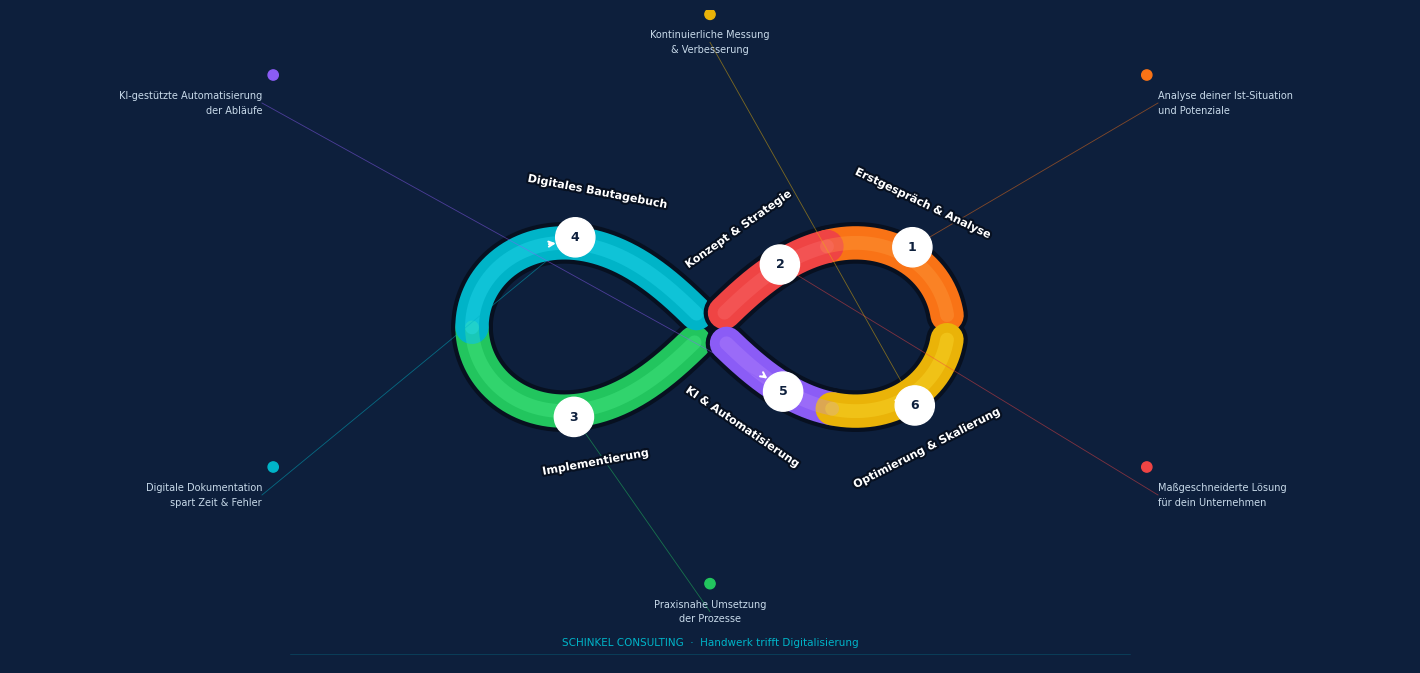

This chart was generated by the following Python code: (Note: this script raises an exception after producing the figure.)
"""Schinkel Consulting — Infinity Loop Process Diagram."""
import numpy as np
import matplotlib.pyplot as plt
import matplotlib.patches as patches
from matplotlib.path import Path
import matplotlib.patheffects as pe
import warnings
warnings.filterwarnings('ignore')

# ── Canvas ───────────────────────────────────────────────────────────────────
fig, ax = plt.subplots(figsize=(14, 7), dpi=150)
fig.patch.set_facecolor('#0d1f3c')
ax.set_facecolor('#0d1f3c')
ax.set_xlim(-0.5, 14.5)
ax.set_ylim(0, 7)
ax.set_aspect('equal')
ax.axis('off')

# ── Lemniscate ───────────────────────────────────────────────────────────────
cx, cy, a = 7.0, 3.6, 2.55

def lem(t):
    d = 1 + np.sin(t)**2
    return cx + a*np.cos(t)/d, cy + a*np.sin(t)*np.cos(t)/d

# ── 6 segments — boundaries avoid crossings at π/2 and 3π/2 ──────────────────
# Right lobe top: 0→π/2, left lobe: π/2→3π/2, right lobe bottom: 3π/2→2π
# 6 even segments, boundaries not at crossings
PAD = 0.05
segs = [
    # Right lobe top — 2 segs
    {"label": "Erstgespräch\n& Analyse",    "n": "1", "c": "#f97316", "t0": PAD,  "t1": 0.76},
    {"label": "Konzept\n& Strategie",        "n": "2", "c": "#ef4444", "t0": 0.76, "t1": 1.45},
    # Left lobe — 2 segs
    {"label": "Implementierung",             "n": "3", "c": "#22c55e", "t0": 1.70, "t1": 3.14},
    {"label": "Digitales\nBautagebuch",      "n": "4", "c": "#00b4c8", "t0": 3.14, "t1": 4.60},
    # Right lobe bottom — 2 segs
    {"label": "KI &\nAutomatisierung",       "n": "5", "c": "#8b5cf6", "t0": 4.85, "t1": 5.55},
    {"label": "Optimierung\n& Skalierung",   "n": "6", "c": "#eab308", "t0": 5.55, "t1": 6.23},
]

descs = [
    "Analyse deiner Ist-Situation\nund Potenziale",
    "Maßgeschneiderte Lösung\nfür dein Unternehmen",
    "Praxisnahe Umsetzung\nder Prozesse",
    "Digitale Dokumentation\nspart Zeit & Fehler",
    "KI-gestützte Automatisierung\nder Abläufe",
    "Kontinuierliche Messung\n& Verbesserung",
]

def draw_arc(t0, t1, color, lw, z, alpha=1.0, n=500):
    t = np.linspace(t0, t1, n)
    x, y = lem(t)
    verts = list(zip(x, y))
    codes = [Path.MOVETO] + [Path.LINETO]*(len(verts)-1)
    p = patches.PathPatch(Path(verts, codes), facecolor='none',
                          edgecolor=color, linewidth=lw, alpha=alpha,
                          zorder=z, capstyle='round', joinstyle='round')
    ax.add_patch(p)

# ── Draw: back layer (segs 3,4 = left lobe) then front (segs 1,2,5,6 = right lobe)
LW = 24  # main band
GLOW = 30  # outer glow

# Back: left lobe (goes under at crossing)
for i in [2, 3]:
    s = segs[i]
    draw_arc(s["t0"], s["t1"], '#071020', GLOW, z=1)
    draw_arc(s["t0"], s["t1"], s["c"],    LW,   z=2)
    # Bright inner edge
    r,g,b = [int(s["c"][k:k+2],16)/255 for k in [1,3,5]]
    hi = '#{:02x}{:02x}{:02x}'.format(min(255,int(r*255+50)),min(255,int(g*255+50)),min(255,int(b*255+50)))
    draw_arc(s["t0"], s["t1"], hi, 10, z=3, alpha=0.3)

# Front: right lobe segments (go over at crossing)
for i in [0, 1, 4, 5]:
    s = segs[i]
    draw_arc(s["t0"], s["t1"], '#071020', GLOW, z=4)
    draw_arc(s["t0"], s["t1"], s["c"],    LW,   z=5)
    r,g,b = [int(s["c"][k:k+2],16)/255 for k in [1,3,5]]
    hi = '#{:02x}{:02x}{:02x}'.format(min(255,int(r*255+50)),min(255,int(g*255+50)),min(255,int(b*255+50)))
    draw_arc(s["t0"], s["t1"], hi, 10, z=6, alpha=0.3)

# ── Number circles at arc midpoints ──────────────────────────────────────────
num_positions = []
for s in segs:
    tm = (s["t0"] + s["t1"]) / 2
    nx, ny = lem(tm)
    # Nudge outward from center
    dx, dy = nx - cx, ny - cy
    dist = max(np.hypot(dx, dy), 0.01)
    nx += dx/dist * 0.15
    ny += dy/dist * 0.15
    num_positions.append((nx, ny))
    circle = plt.Circle((nx, ny), 0.21, color='white', zorder=12)
    ax.add_patch(circle)
    ax.text(nx, ny, s["n"], ha='center', va='center',
            fontsize=9, fontweight='bold', color='#0d1f3c',
            fontfamily='DejaVu Sans', zorder=13)

# ── Segment name labels — on ribbon, rotated ─────────────────────────────────
OFF = 0.58  # outward offset from band center

for i, s in enumerate(segs):
    tm = (s["t0"] + s["t1"]) / 2
    bx, by = lem(tm)

    # Tangent
    dt = 0.06
    tx1, ty1 = lem(tm - dt)
    tx2, ty2 = lem(tm + dt)
    tang = np.degrees(np.arctan2(ty2-ty1, tx2-tx1))

    # Normal pointing away from center
    nr = np.radians(tang + 90)
    nx, ny = np.cos(nr), np.sin(nr)
    if (bx + nx*0.1 - cx)**2 + (by + ny*0.1 - cy)**2 < (bx - cx)**2 + (by - cy)**2:
        nx, ny = -nx, -ny

    lx = bx + nx * OFF
    ly = by + ny * OFF

    rot = tang
    if rot < -90: rot += 180
    elif rot > 90: rot -= 180

    ax.text(lx, ly, s["label"].replace('\n',' '),
            ha='center', va='center',
            fontsize=8.0, fontweight='bold', color='white',
            fontfamily='DejaVu Sans', rotation=rot, rotation_mode='anchor',
            zorder=9,
            path_effects=[pe.withStroke(linewidth=3.0, foreground='#071020')])

# ── Direction arrows ──────────────────────────────────────────────────────────
arrow_ts = [0.35, 1.1, 2.42, 3.7, 5.15, 5.88]
for ta in arrow_ts:
    dt = 0.06
    x1, y1 = lem(ta - dt/2)
    x2, y2 = lem(ta + dt/2)
    ax.annotate('', xy=(x2,y2), xytext=(x1,y1),
                arrowprops=dict(arrowstyle='->', color='white', lw=1.5, mutation_scale=9),
                zorder=14)

# ── External description blocks ───────────────────────────────────────────────
# Positions: [x, y, ha, va]
ext = [
    (11.8, 6.0,  'left',   'center'),   # 1 top right
    (11.8, 1.8,  'left',   'center'),   # 2 bottom right
    ( 7.0, 0.55, 'center', 'center'),   # 3 bottom
    ( 2.2, 1.8,  'right',  'center'),   # 4 bottom left
    ( 2.2, 6.0,  'right',  'center'),   # 5 top left
    ( 7.0, 6.65, 'center', 'center'),   # 6 top
]

for i, (ex, ey, ha, va) in enumerate(ext):
    s = segs[i]
    nx, ny = num_positions[i]

    # Leader line from number circle to text block
    ax.plot([nx, ex], [ny, ey], color=s["c"], lw=0.6, alpha=0.5, zorder=7)

    # Colored dot
    ax.add_patch(plt.Circle((ex - 0.12 if ha == 'left' else ex + 0.12 if ha == 'right' else ex,
                               ey + 0.30), 0.055, color=s["c"], zorder=8))

    # Description text
    ax.text(ex, ey, descs[i],
            ha=ha, va=va, fontsize=7.0,
            color='#c8daea', fontfamily='DejaVu Sans',
            linespacing=1.6, zorder=8)

# ── Footer ────────────────────────────────────────────────────────────────────
ax.text(7.0, 0.22, 'SCHINKEL CONSULTING  ·  Handwerk trifft Digitalisierung',
        ha='center', va='center', fontsize=7.5, color='#00b4c8',
        fontfamily='DejaVu Sans', zorder=8)
ax.plot([2.5, 11.5], [0.10, 0.10], color='#00b4c8', lw=0.4, alpha=0.35)

plt.tight_layout(pad=0)
plt.savefig('/Users/alexprivat/Claude/infinity_loop_schinkel.png',
            dpi=100, bbox_inches='tight',
            facecolor='#0d1f3c', edgecolor='none')
print("Done.")
plt.close()
